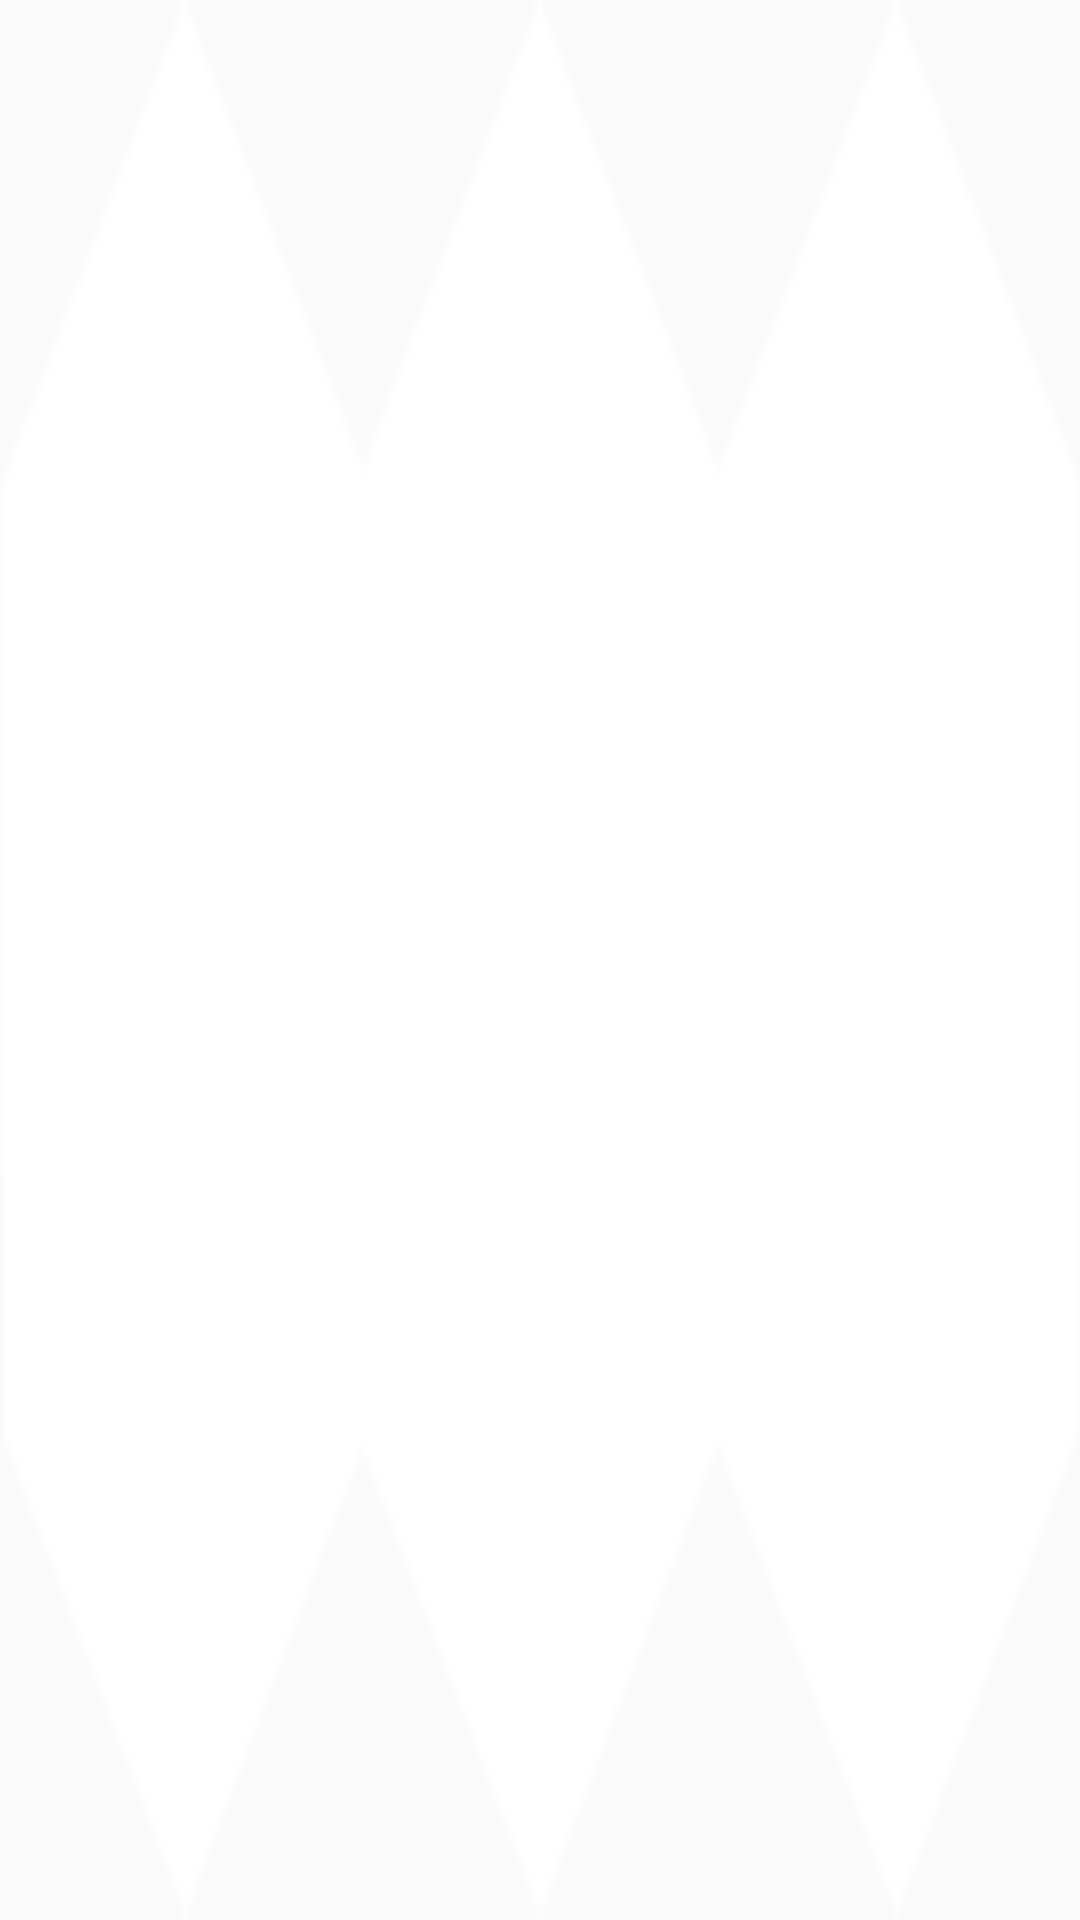

Reconstruct the res/layout file that produces this screen, plus the resources it refers to.
<!-- AndroidManifest.xml: application theme Theme.GeekPlanszowy -->
<!-- res/layout/listlayout.xml -->
<?xml version="1.0" encoding="utf-8"?>
<TextView xmlns:android="http://schemas.android.com/apk/res/android"
    android:layout_width="fill_parent"
    android:id="@android:id/text1"
    android:layout_height="105dp"
    android:textColor="@color/btn"
    android:gravity="center"
    android:textSize="25dp"
    android:background="@drawable/zasob2"
    android:fontFamily="@font/museomoderno_regular"

    />
<!-- resources referenced by this layout -->
<resources>
  <color name="btn">#065095</color>
  <!-- drawable zasob2: png bitmap (drawable, 2090 bytes) -->
  <style name="Theme.GeekPlanszowy" parent="Theme.AppCompat.Light.DarkActionBar">
          
          <item name="colorPrimary">@color/primary</item>
          <item name="colorPrimaryDark">@color/purple_700</item>
          <item name="colorAccent">@color/teal_200</item>
          
      </style>
  <color name="primary">#065095</color>
  <color name="purple_700">#FF3700B3</color>
  <color name="teal_200">#065095</color>
</resources>
